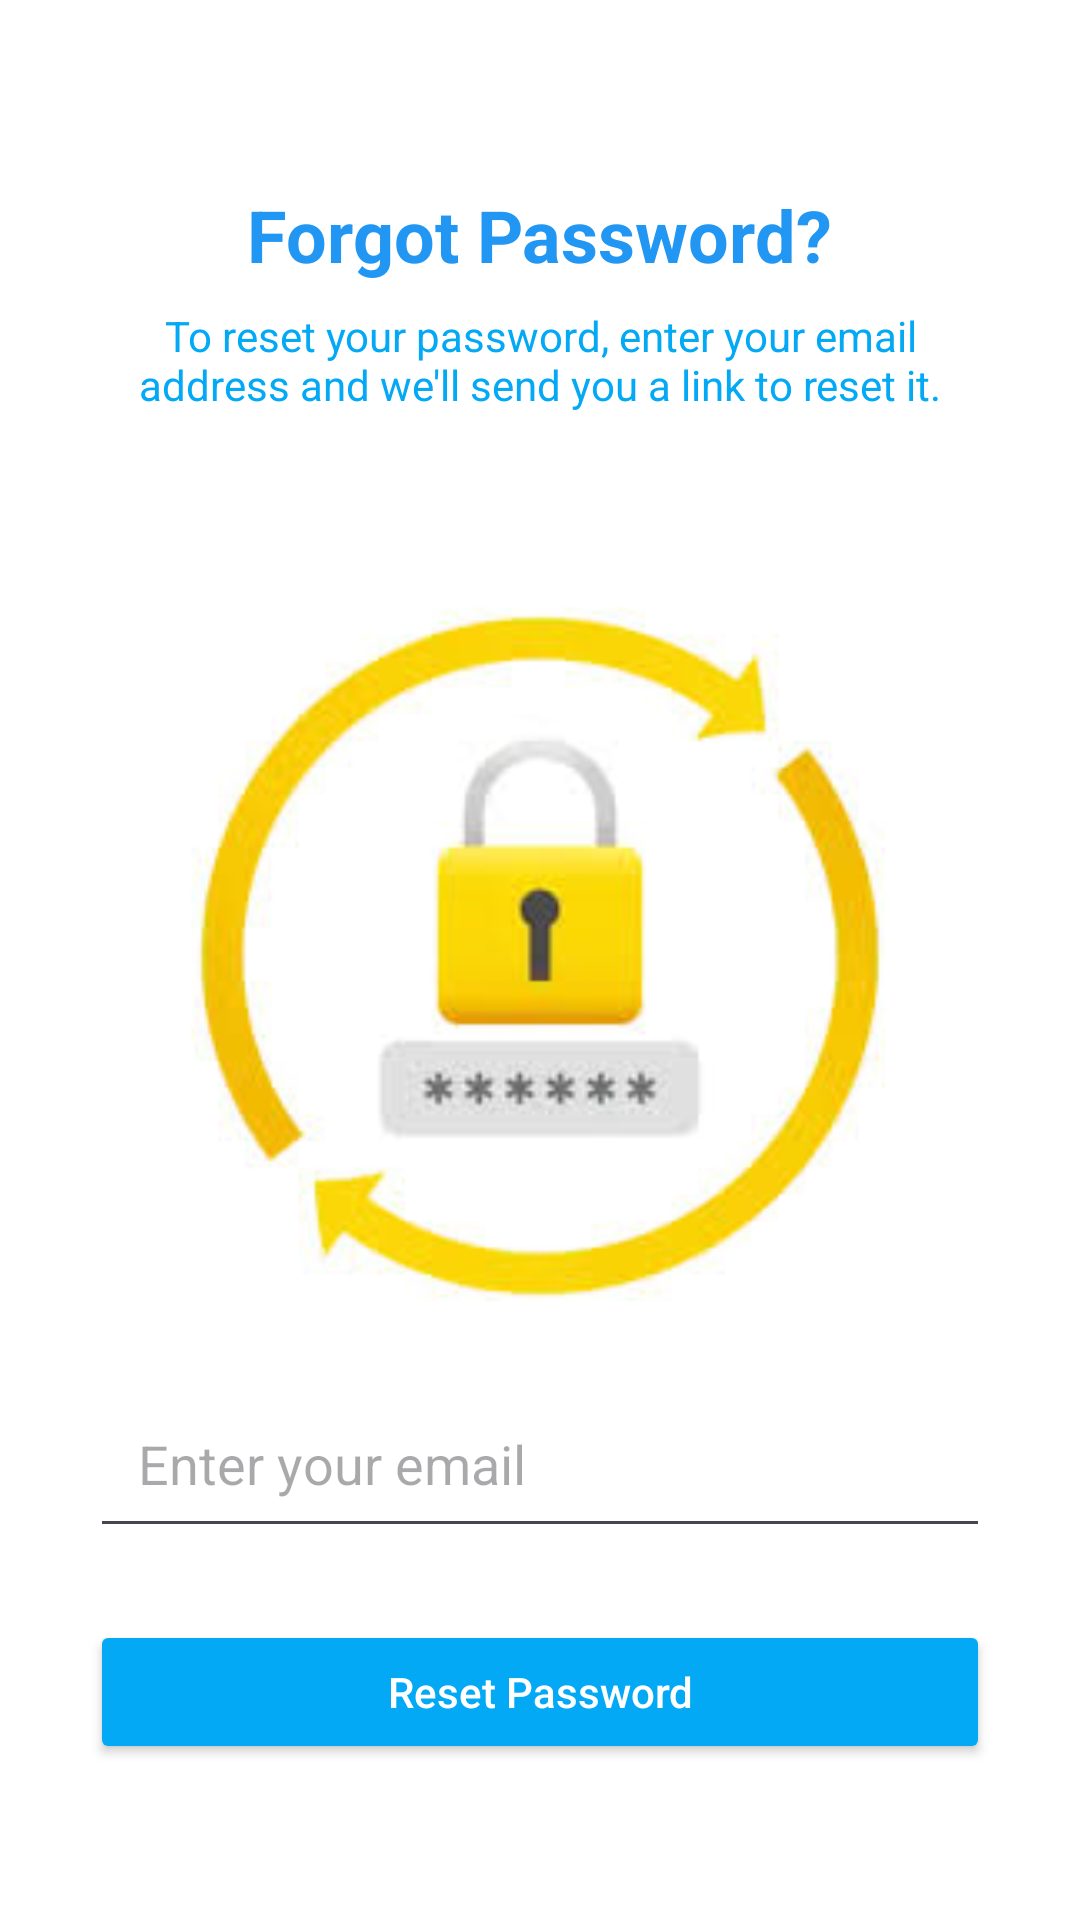

The Android layout XML behind this screen, and the referenced resources:
<!-- AndroidManifest.xml: application theme Theme.SojoJobs -->
<!-- res/layout/activity_forgot_password.xml -->
<?xml version="1.0" encoding="utf-8"?>
<LinearLayout xmlns:android="http://schemas.android.com/apk/res/android"
    android:layout_width="match_parent"
    android:layout_height="match_parent"
    android:background="@color/white"
    android:orientation="vertical"
    android:padding="30dp">

    <TextView

        android:layout_width="wrap_content"
        android:layout_height="wrap_content"
        android:text="Forgot Password?"
        android:layout_gravity="center"
        android:textSize="24sp"
        android:textStyle="bold"
        android:textColor="#2196F3"
        android:layout_marginTop="32dp"/>

    
    <TextView
        android:id="@+id/subheadingTextView"
        android:layout_width="wrap_content"
        android:layout_height="wrap_content"
        android:text="To reset your password, enter your email address and we'll send you a link to reset it."
        android:textSize="14sp"
        android:textColor="#03A9F4"
        android:gravity="center"
        android:layout_marginTop="8dp"
        android:layout_marginBottom="24dp"/>

    <ImageView
        android:layout_width="250dp"
        android:layout_height="250dp"
        android:src="@drawable/img"
        android:layout_marginTop="32dp"
        android:layout_gravity="center" />

    <EditText
        android:id="@+id/et_email"
        android:layout_width="match_parent"
        android:layout_height="wrap_content"
        android:hint="Enter your email"
        android:inputType="textEmailAddress"
        android:padding="16dp"
        android:textColor="#1F1449"
        android:layout_marginTop="16dp"

        />

    <Button
        android:id="@+id/btn_reset_password"
        android:layout_width="match_parent"
        android:layout_height="wrap_content"
        android:layout_marginTop="24dp"
        android:layout_marginBottom="16dp"
        android:backgroundTint="#03A9F4"
        android:text="Reset Password"
        android:textAllCaps="false"

        android:textColor="@color/white" />

    <ProgressBar
        android:id="@+id/progressBar"
        android:layout_width="wrap_content"
        android:layout_height="wrap_content"
        android:layout_gravity="center"
        android:visibility="gone" />
</LinearLayout>
<!-- resources referenced by this layout -->
<resources>
  <!-- drawable img: png bitmap (drawable, 35454 bytes) -->
  <style name="Theme.SojoJobs" parent="Base.Theme.SojoJobs" />
  <style name="Base.Theme.SojoJobs" parent="Theme.Material3.DayNight.NoActionBar">
          
          
      </style>
  <!-- not gathered from this repository: default colours our renderer supplied (Android Studio template values) -->
  <color name="white">#FFFFFFFF</color>
</resources>
